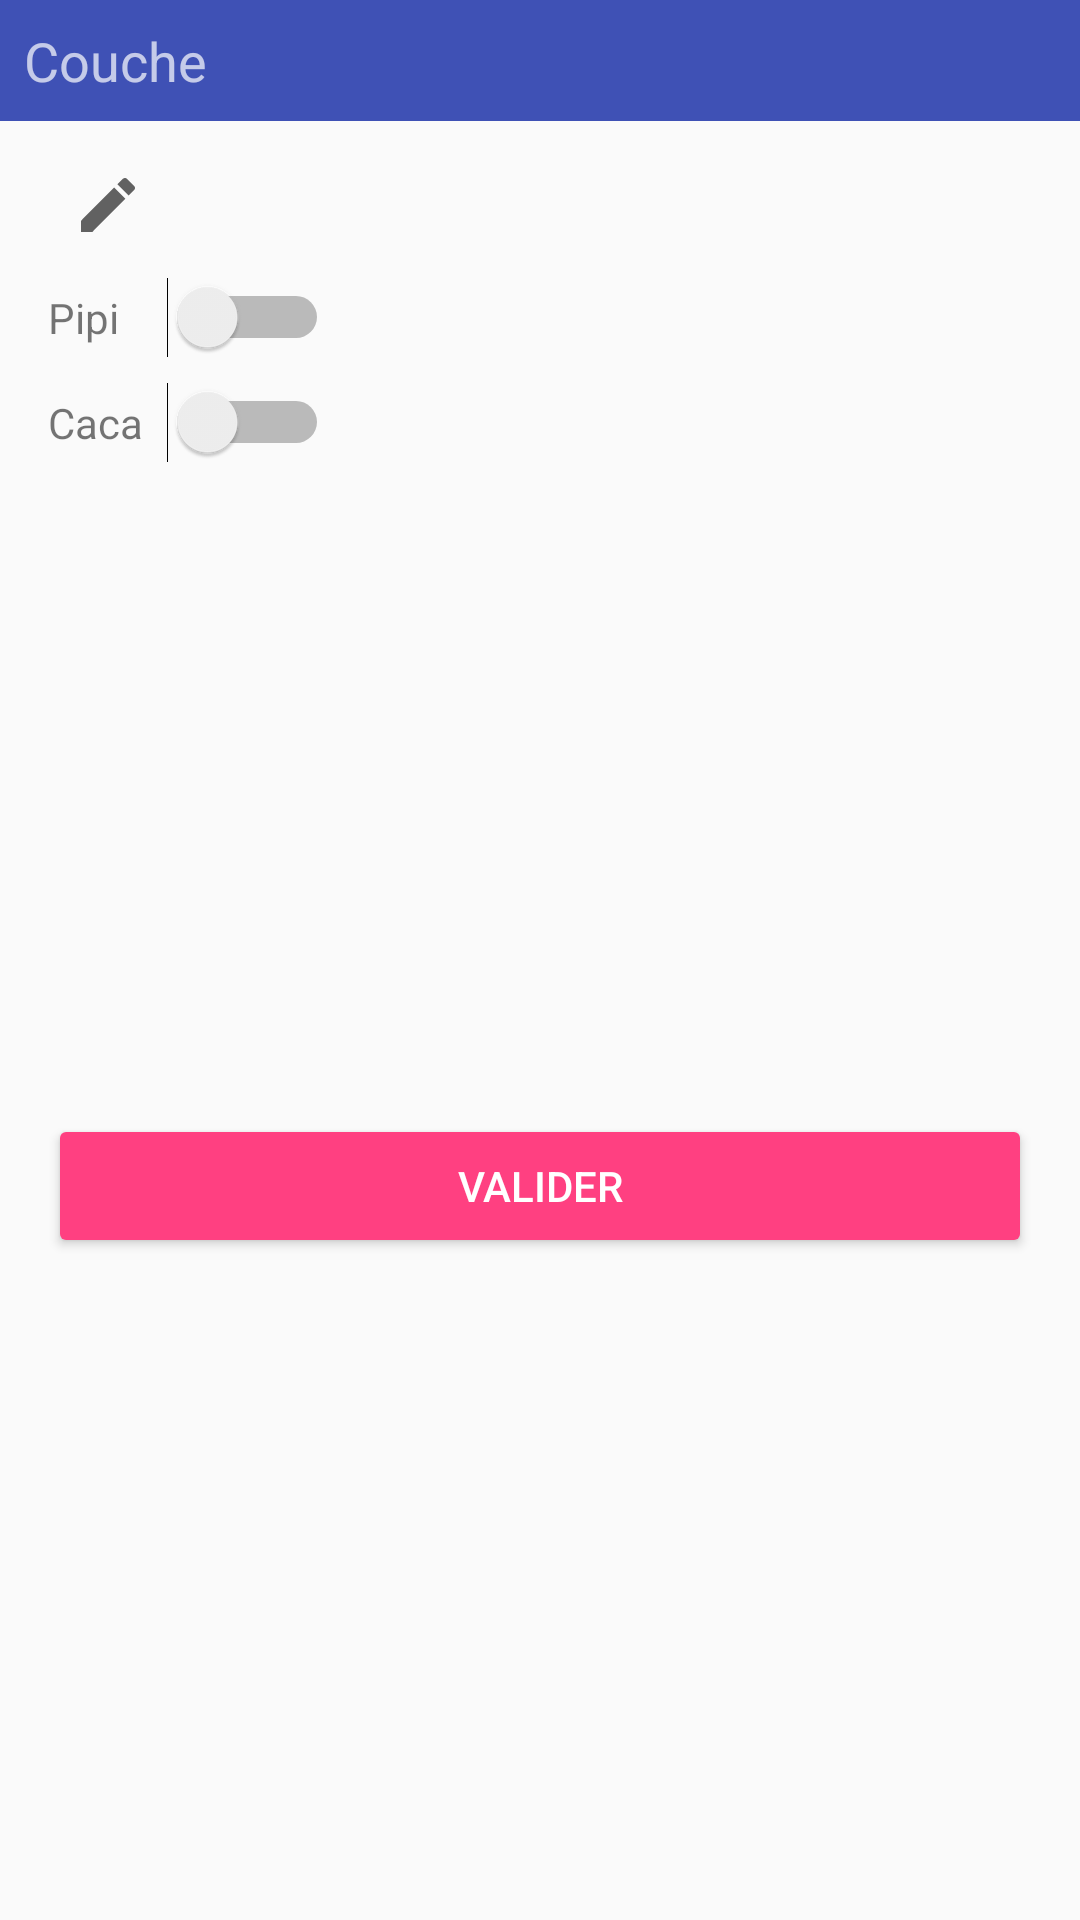

Here is an Android app screen rendered from its layout file. Give the layout XML and the strings, colors and styles it references.
<!-- AndroidManifest.xml: application theme AppTheme -->
<!-- res/layout/dialog_add_change.xml -->
<?xml version="1.0" encoding="utf-8"?>
<android.support.constraint.ConstraintLayout
    xmlns:android="http://schemas.android.com/apk/res/android"
    xmlns:app="http://schemas.android.com/apk/res-auto"
    xmlns:tools="http://schemas.android.com/tools"
    android:layout_width="match_parent"
    android:layout_height="wrap_content">

    <TextView
        android:id="@+id/_txtTitle"
        android:layout_width="match_parent"
        android:layout_height="wrap_content"
        android:background="@color/colorPrimary"
        android:drawablePadding="@dimen/space_micro"
        android:drawableStart="@drawable/ic_change"
        android:padding="@dimen/space_small"
        android:text="@string/care_type_change"
        android:textAppearance="?android:attr/textAppearanceMediumInverse"/>

    <TextView
        android:id="@+id/txtDateOrTime"
        android:layout_width="wrap_content"
        android:layout_height="wrap_content"
        android:layout_marginStart="@dimen/space_medium"
        android:layout_marginTop="@dimen/space_medium"
        app:layout_constraintStart_toStartOf="parent"
        app:layout_constraintTop_toBottomOf="@id/_txtTitle"
        android:gravity="center_vertical"
        android:drawablePadding="@dimen/space_small"
        android:drawableEnd="@drawable/ic_edit"
        tools:text="4 janvier 2018 à 10h20"/>

    <TextView
        android:id="@+id/_txtPee"
        android:layout_width="wrap_content"
        android:layout_height="wrap_content"
        android:layout_marginStart="@dimen/space_medium"
        android:layout_marginTop="@dimen/space_medium"
        android:labelFor="@id/chkPee"
        android:text="@string/care_change_pee"
        app:layout_constraintStart_toStartOf="parent"
        app:layout_constraintTop_toBottomOf="@id/txtDateOrTime"/>

    <TextView
        android:id="@+id/_txtPoo"
        android:layout_width="wrap_content"
        android:layout_height="wrap_content"
        android:layout_marginTop="@dimen/space_medium"
        android:labelFor="@id/chkPoo"
        android:text="@string/care_change_poo"
        app:layout_constraintLeft_toLeftOf="@id/_txtPee"
        app:layout_constraintTop_toBottomOf="@id/_txtPee"/>

    <android.support.constraint.Barrier
        android:id="@+id/barrier"
        android:layout_width="wrap_content"
        android:layout_height="wrap_content"
        app:barrierDirection="end"
        app:constraint_referenced_ids="_txtPee,_txtPoo"/>

    <Switch
        android:id="@+id/chkPoo"
        android:layout_width="wrap_content"
        android:layout_height="wrap_content"
        android:layout_marginStart="@dimen/space_small"
        app:layout_constraintBaseline_toBaselineOf="@id/_txtPoo"
        app:layout_constraintStart_toEndOf="@id/barrier"/>

    <Switch
        android:id="@+id/chkPee"
        android:layout_width="wrap_content"
        android:layout_height="wrap_content"
        android:layout_marginStart="@dimen/space_small"
        app:layout_constraintBaseline_toBaselineOf="@id/_txtPee"
        app:layout_constraintStart_toEndOf="@id/barrier"/>

    <Button
        android:id="@+id/btnSubmit"
        style="@style/Widget.AppCompat.Button.Colored"
        android:layout_width="0dp"
        android:layout_height="wrap_content"
        android:layout_margin="@dimen/space_medium"
        android:text="@string/submit"
        app:layout_constraintBottom_toBottomOf="parent"
        app:layout_constraintEnd_toEndOf="parent"
        app:layout_constraintStart_toStartOf="parent"
        app:layout_constraintTop_toBottomOf="@id/_txtPoo"/>

</android.support.constraint.ConstraintLayout>
<!-- resources referenced by this layout -->
<resources>
  <color name="colorPrimary">#3F51B5</color>
  <dimen name="space_medium">16dp</dimen>
  <dimen name="space_micro">4dp</dimen>
  <dimen name="space_small">8dp</dimen>
  <!-- drawable ic_edit (drawable) -->
  <vector xmlns:android="http://schemas.android.com/apk/res/android"
          android:width="24dp"
          android:height="24dp"
          android:viewportWidth="24.0"
          android:viewportHeight="24.0">
      <path
          android:fillColor="@color/grey700"
          android:pathData="M3,17.25V21h3.75L17.81,9.94l-3.75,-3.75L3,17.25zM20.71,7.04c0.39,-0.39 0.39,-1.02 0,-1.41l-2.34,-2.34c-0.39,-0.39 -1.02,-0.39 -1.41,0l-1.83,1.83 3.75,3.75 1.83,-1.83z"/>
  </vector>
  <string name="care_change_pee">Pipi</string>
  <string name="care_change_poo">Caca</string>
  <string name="care_type_change">Couche</string>
  <string name="submit">valider</string>
  <style name="AppTheme" parent="Theme.AppCompat.Light.DarkActionBar">
          
          <item name="colorPrimary">@color/colorPrimary</item>
          <item name="colorPrimaryDark">@color/colorPrimaryDark</item>
          <item name="colorAccent">@color/colorAccent</item>
  
          <item name="buttonStyle">@style/Button</item>
          <item name="cardViewStyle">@style/CardView.Light</item>
          <item name="coordinatorLayoutStyle">@style/Widget.Design.CoordinatorLayout</item>
      </style>
  <color name="grey700">#616161</color>
  <color name="colorPrimaryDark">#303F9F</color>
  <color name="colorAccent">#FF4081</color>
</resources>
